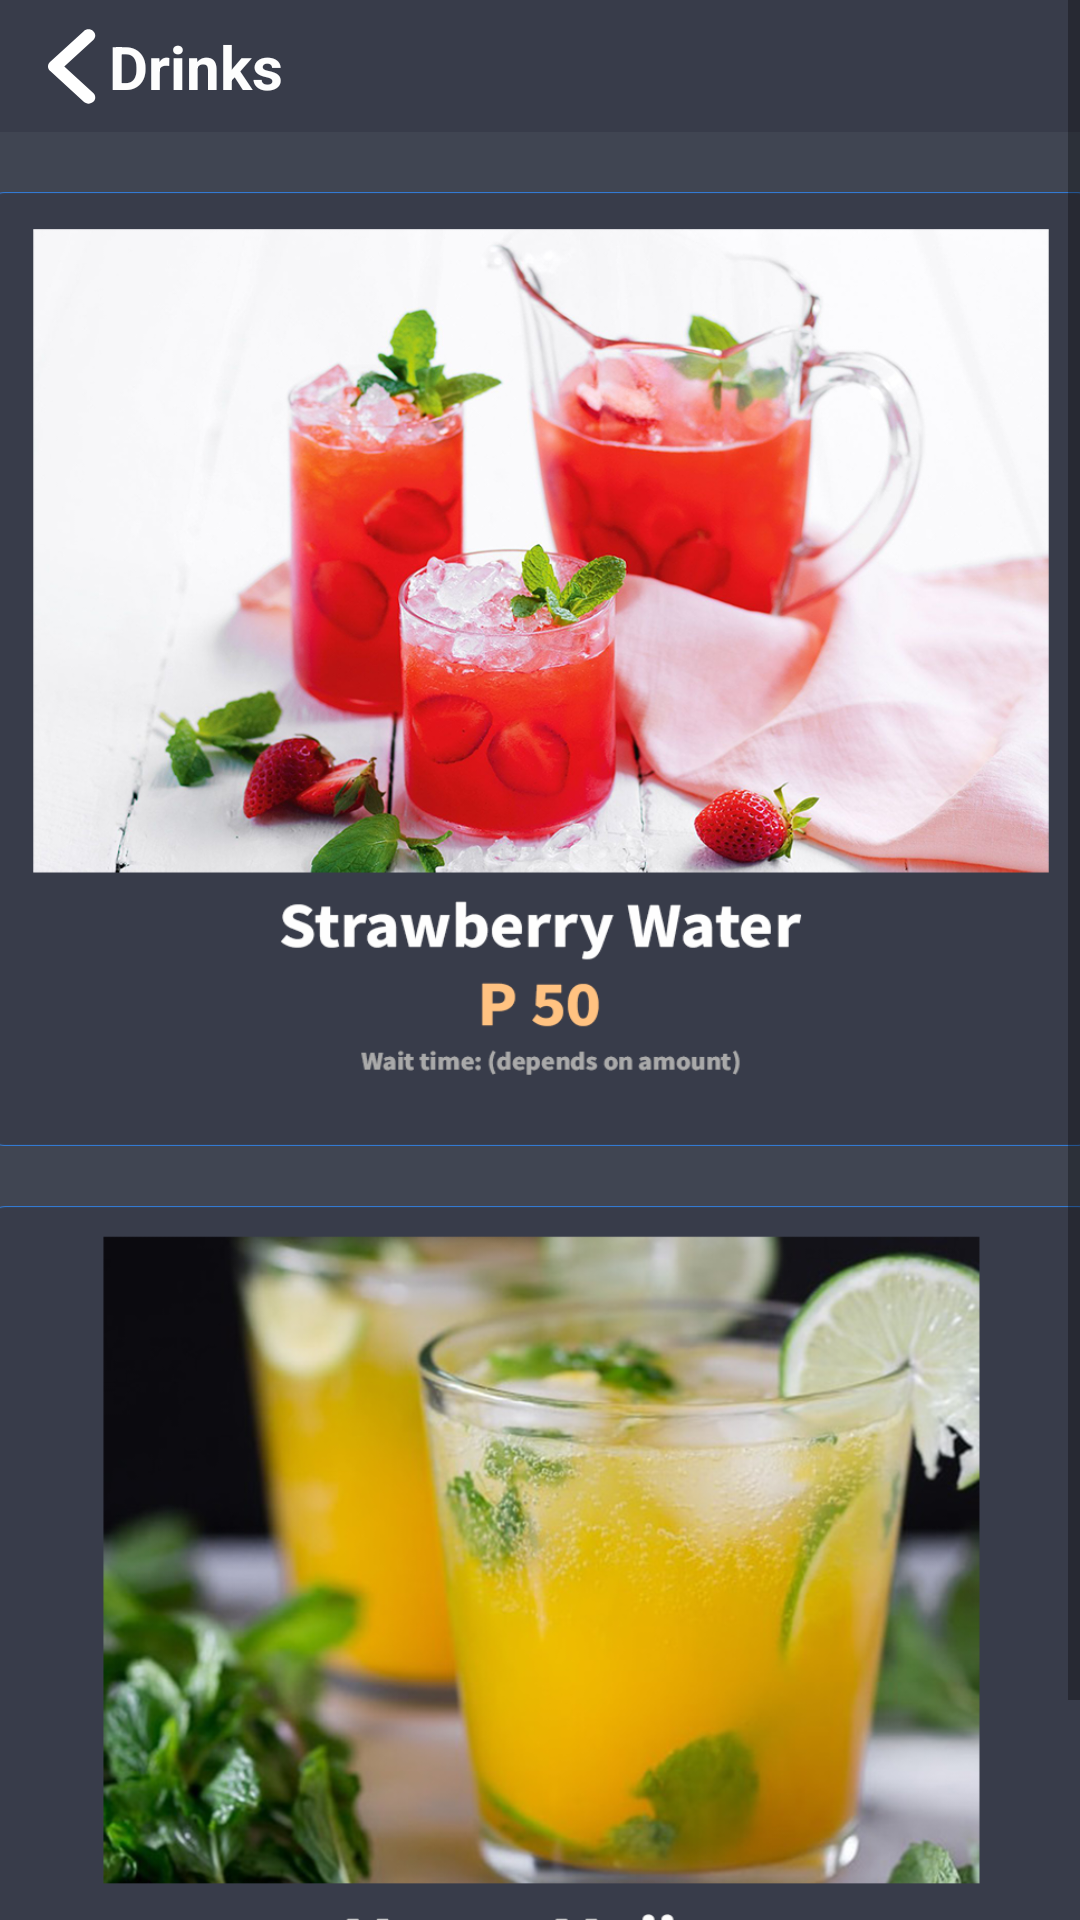

Android layout source for this screen:
<!-- AndroidManifest.xml: application theme Theme.BlueOceanGoodiesCanary -->
<!-- res/layout/activity_drinks.xml -->
<?xml version="1.0" encoding="utf-8"?>
<androidx.constraintlayout.widget.ConstraintLayout xmlns:android="http://schemas.android.com/apk/res/android"
    xmlns:app="http://schemas.android.com/apk/res-auto"
    xmlns:tools="http://schemas.android.com/tools"
    android:layout_width="match_parent"
    android:layout_height="match_parent"
    android:background="@color/Bluish_gray"
    tools:context=".drinks">

    <ScrollView
        android:layout_width="match_parent"
        android:layout_height="match_parent">

        <LinearLayout
            android:layout_width="match_parent"
            android:layout_height="wrap_content"
            android:orientation="vertical" >

            <androidx.constraintlayout.widget.ConstraintLayout
                android:layout_width="match_parent"
                android:layout_height="44dp"
                android:background="@color/drkg">

                <androidx.appcompat.widget.AppCompatButton
                    android:id="@+id/backbtn2"
                    android:layout_width="18dp"
                    android:layout_height="33dp"
                    android:layout_marginStart="16dp"
                    android:background="@drawable/ic_angle_left_solid"
                    app:layout_constraintBottom_toBottomOf="parent"
                    app:layout_constraintEnd_toStartOf="@+id/textView5"
                    app:layout_constraintHorizontal_bias="0.0"
                    app:layout_constraintStart_toStartOf="parent"
                    app:layout_constraintTop_toTopOf="parent"
                    tools:ignore="SpeakableTextPresentCheck,TouchTargetSizeCheck" />

                <TextView
                    android:id="@+id/textView5"
                    android:layout_width="wrap_content"
                    android:layout_height="wrap_content"
                    android:text="@string/Drinks"
                    android:textAlignment="textStart"
                    android:textColor="#FDFDFD"
                    android:textSize="20sp"
                    android:textStyle="bold"
                    app:layout_constraintBottom_toBottomOf="parent"
                    app:layout_constraintEnd_toEndOf="parent"
                    app:layout_constraintHorizontal_bias="0.12"
                    app:layout_constraintStart_toStartOf="parent"
                    app:layout_constraintTop_toTopOf="parent" />
            </androidx.constraintlayout.widget.ConstraintLayout>

            <androidx.constraintlayout.widget.ConstraintLayout
                android:layout_width="match_parent"
                android:layout_height="679dp"
                app:layout_constraintEnd_toEndOf="parent"
                app:layout_constraintStart_toStartOf="parent">

                <androidx.appcompat.widget.AppCompatButton
                    android:id="@+id/mp1"
                    android:layout_width="372dp"
                    android:layout_height="318dp"
                    android:layout_marginTop="20dp"
                    android:background="@drawable/sw"
                    app:layout_constraintEnd_toEndOf="parent"
                    app:layout_constraintStart_toStartOf="parent"
                    app:layout_constraintTop_toTopOf="parent"
                    tools:ignore="SpeakableTextPresentCheck" />

                <androidx.appcompat.widget.AppCompatButton
                    android:id="@+id/mp2"
                    android:layout_width="372dp"
                    android:layout_height="318dp"
                    android:layout_marginTop="20dp"
                    android:layout_marginBottom="3dp"
                    android:background="@drawable/mm"
                    app:layout_constraintBottom_toBottomOf="parent"
                    app:layout_constraintEnd_toEndOf="parent"
                    app:layout_constraintHorizontal_bias="0.487"
                    app:layout_constraintStart_toStartOf="parent"
                    app:layout_constraintTop_toBottomOf="@+id/mp1"
                    tools:ignore="SpeakableTextPresentCheck" />
            </androidx.constraintlayout.widget.ConstraintLayout>
        </LinearLayout>
    </ScrollView>

</androidx.constraintlayout.widget.ConstraintLayout>
<!-- resources referenced by this layout -->
<resources>
  <color name="Bluish_gray">#404552</color>
  <color name="drkg">#383c4a</color>
  <!-- drawable ic_angle_left_solid (drawable) -->
  <vector android:autoMirrored="true" android:height="512dp"
      android:viewportHeight="512" android:viewportWidth="256"
      android:width="256dp" xmlns:android="http://schemas.android.com/apk/res/android">
      <path android:fillColor="#FFFFFF" android:pathData="M192,448c-8.19,0 -16.38,-3.13 -22.62,-9.38l-160,-160c-12.5,-12.5 -12.5,-32.75 0,-45.25l160,-160c12.5,-12.5 32.75,-12.5 45.25,0s12.5,32.75 0,45.25L77.25,256l137.4,137.4c12.5,12.5 12.5,32.75 0,45.25C208.4,444.9 200.2,448 192,448z"/>
  </vector>
  <!-- drawable mm: png bitmap (drawable, 529940 bytes) -->
  <!-- drawable sw: png bitmap (drawable, 644818 bytes) -->
  <string name="Drinks">Drinks</string>
  <style name="Theme.BlueOceanGoodiesCanary" parent="Theme.MaterialComponents.DayNight.NoActionBar">
          
          <item name="colorPrimary">@color/purple_500</item>
          <item name="colorPrimaryVariant">@color/purple_700</item>
          <item name="colorOnPrimary">@color/white</item>
          
          <item name="colorSecondary">@color/teal_200</item>
          <item name="colorSecondaryVariant">@color/teal_700</item>
          <item name="colorOnSecondary">@color/black</item>
          
          <item name="android:statusBarColor" tools:targetApi="l">?attr/colorPrimaryVariant</item>
          
      </style>
  <color name="purple_500">#FF6200EE</color>
  <color name="purple_700">#FF3700B3</color>
  <color name="white">#FFFFFFFF</color>
  <color name="teal_200">#FF03DAC5</color>
  <color name="teal_700">#FF018786</color>
  <color name="black">#FF000000</color>
</resources>
